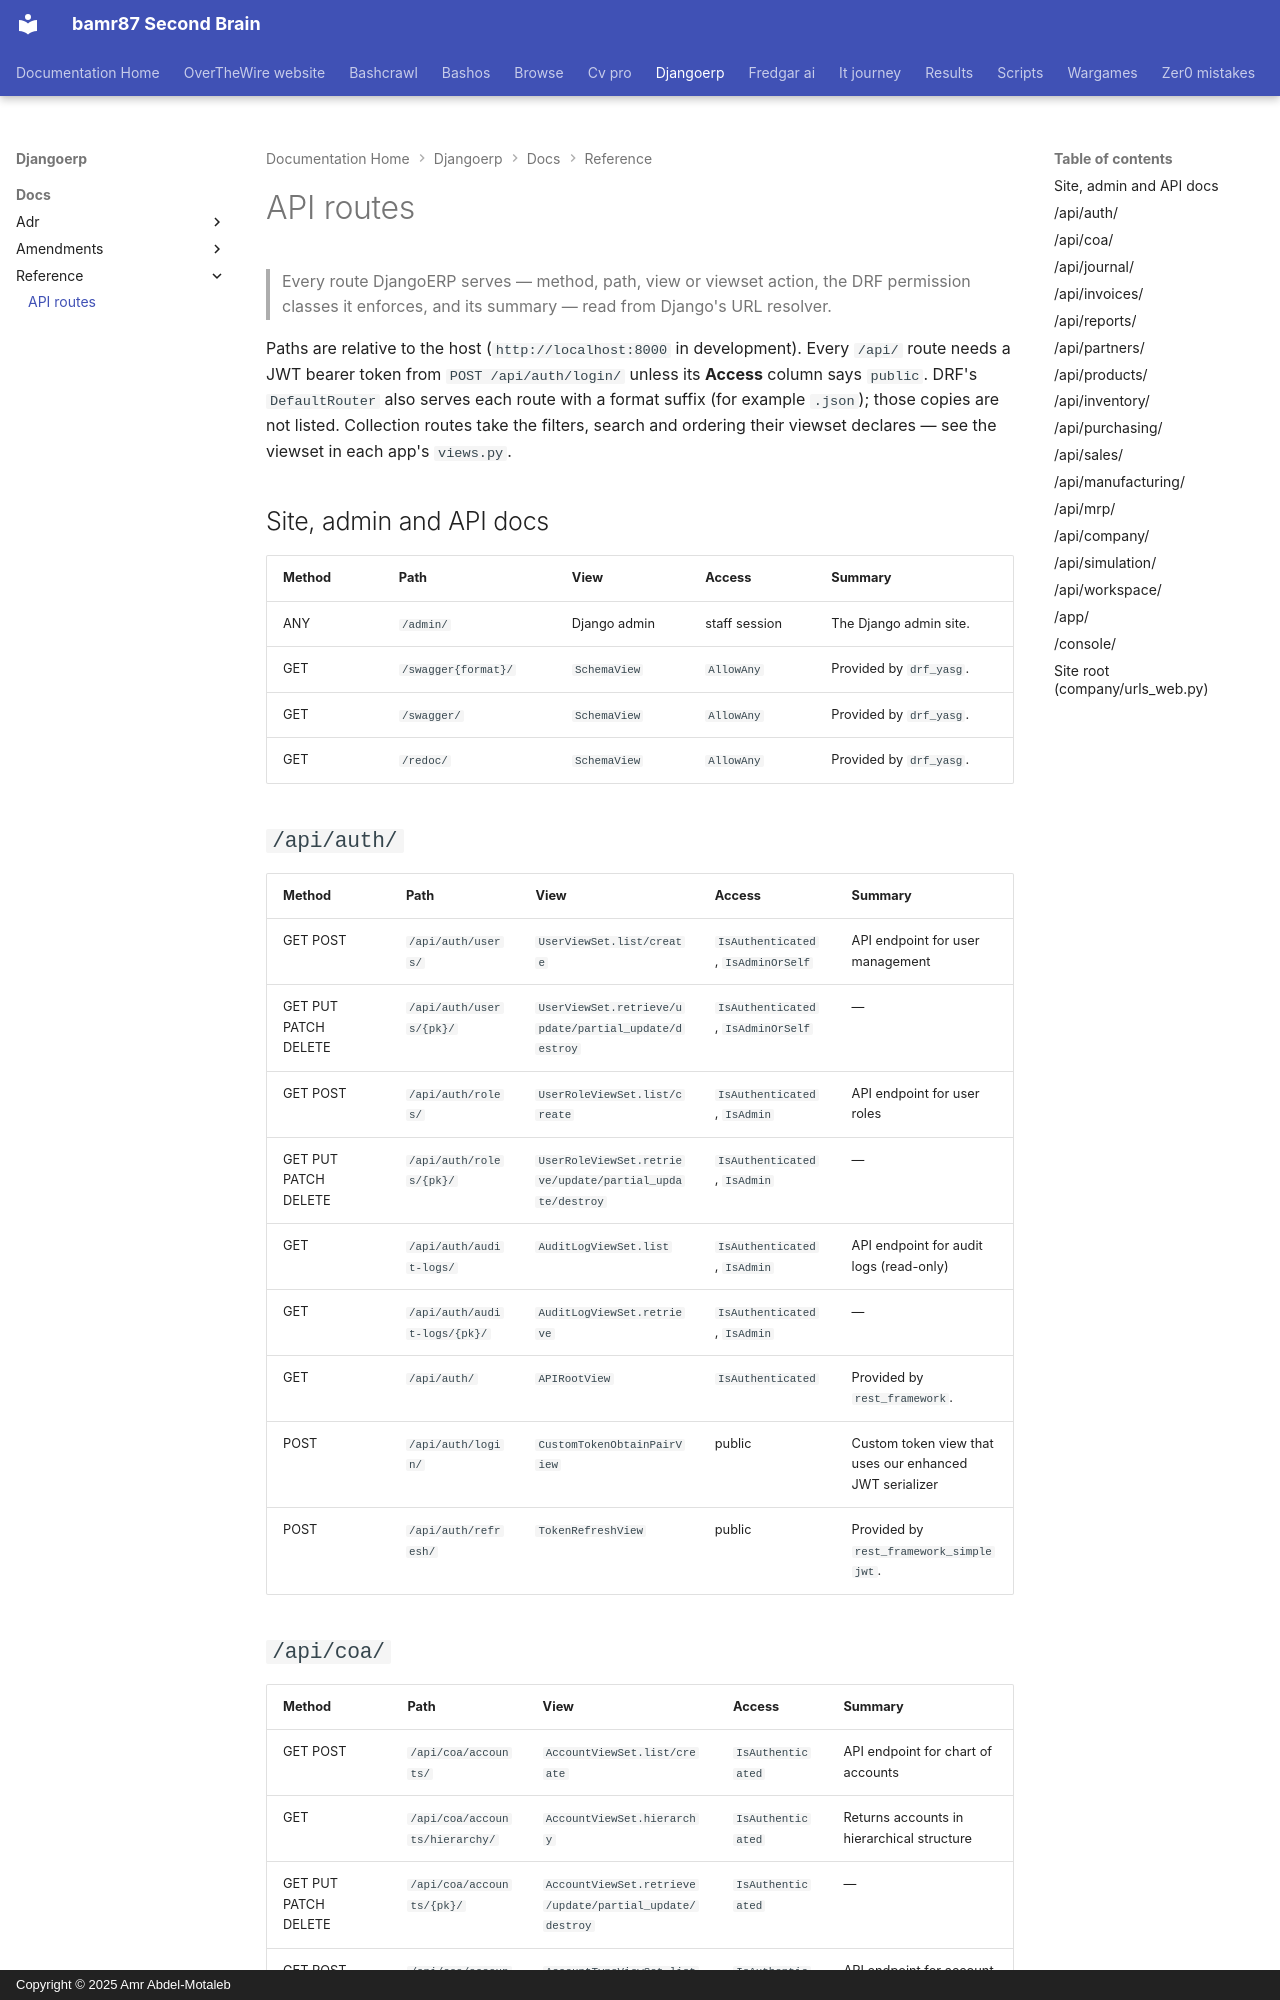

repository: bamr87/README · page: djangoerp/docs/reference/api-routes/index.html · generator: mkdocs · copyright: Copyright © 2025 Amr Abdel-Motaleb

---
source_file: docs/reference/api-routes.md
source_repo: bamr87/djangoerp
source_url: https://github.com/bamr87/djangoerp/blob/main/docs/reference/api-routes.md
title: API routes
---
# API routes

> Every route DjangoERP serves — method, path, view or viewset action, the DRF permission classes it enforces, and its summary — read from Django's URL resolver.

Paths are relative to the host (`http://localhost:8000` in development). Every `/api/` route needs a JWT bearer token from `POST /api/auth/login/` unless its **Access** column says `public`. DRF's `DefaultRouter` also serves each route with a format suffix (for example `.json`); those copies are not listed. Collection routes take the filters, search and ordering their viewset declares — see the viewset in each app's `views.py`.

## Site, admin and API docs

| Method | Path | View | Access | Summary |
| --- | --- | --- | --- | --- |
| ANY | `/admin/` | Django admin | staff session | The Django admin site. |
| GET | `/swagger{format}/` | `SchemaView` | `AllowAny` | Provided by `drf_yasg`. |
| GET | `/swagger/` | `SchemaView` | `AllowAny` | Provided by `drf_yasg`. |
| GET | `/redoc/` | `SchemaView` | `AllowAny` | Provided by `drf_yasg`. |

## `/api/auth/`

| Method | Path | View | Access | Summary |
| --- | --- | --- | --- | --- |
| GET POST | `/api/auth/users/` | `UserViewSet.list/create` | `IsAuthenticated`, `IsAdminOrSelf` | API endpoint for user management |
| GET PUT PATCH DELETE | `/api/auth/users/{pk}/` | `UserViewSet.retrieve/update/partial_update/destroy` | `IsAuthenticated`, `IsAdminOrSelf` | — |
| GET POST | `/api/auth/roles/` | `UserRoleViewSet.list/create` | `IsAuthenticated`, `IsAdmin` | API endpoint for user roles |
| GET PUT PATCH DELETE | `/api/auth/roles/{pk}/` | `UserRoleViewSet.retrieve/update/partial_update/destroy` | `IsAuthenticated`, `IsAdmin` | — |
| GET | `/api/auth/audit-logs/` | `AuditLogViewSet.list` | `IsAuthenticated`, `IsAdmin` | API endpoint for audit logs (read-only) |
| GET | `/api/auth/audit-logs/{pk}/` | `AuditLogViewSet.retrieve` | `IsAuthenticated`, `IsAdmin` | — |
| GET | `/api/auth/` | `APIRootView` | `IsAuthenticated` | Provided by `rest_framework`. |
| POST | `/api/auth/login/` | `CustomTokenObtainPairView` | public | Custom token view that uses our enhanced JWT serializer |
| POST | `/api/auth/refresh/` | `TokenRefreshView` | public | Provided by `rest_framework_simplejwt`. |
